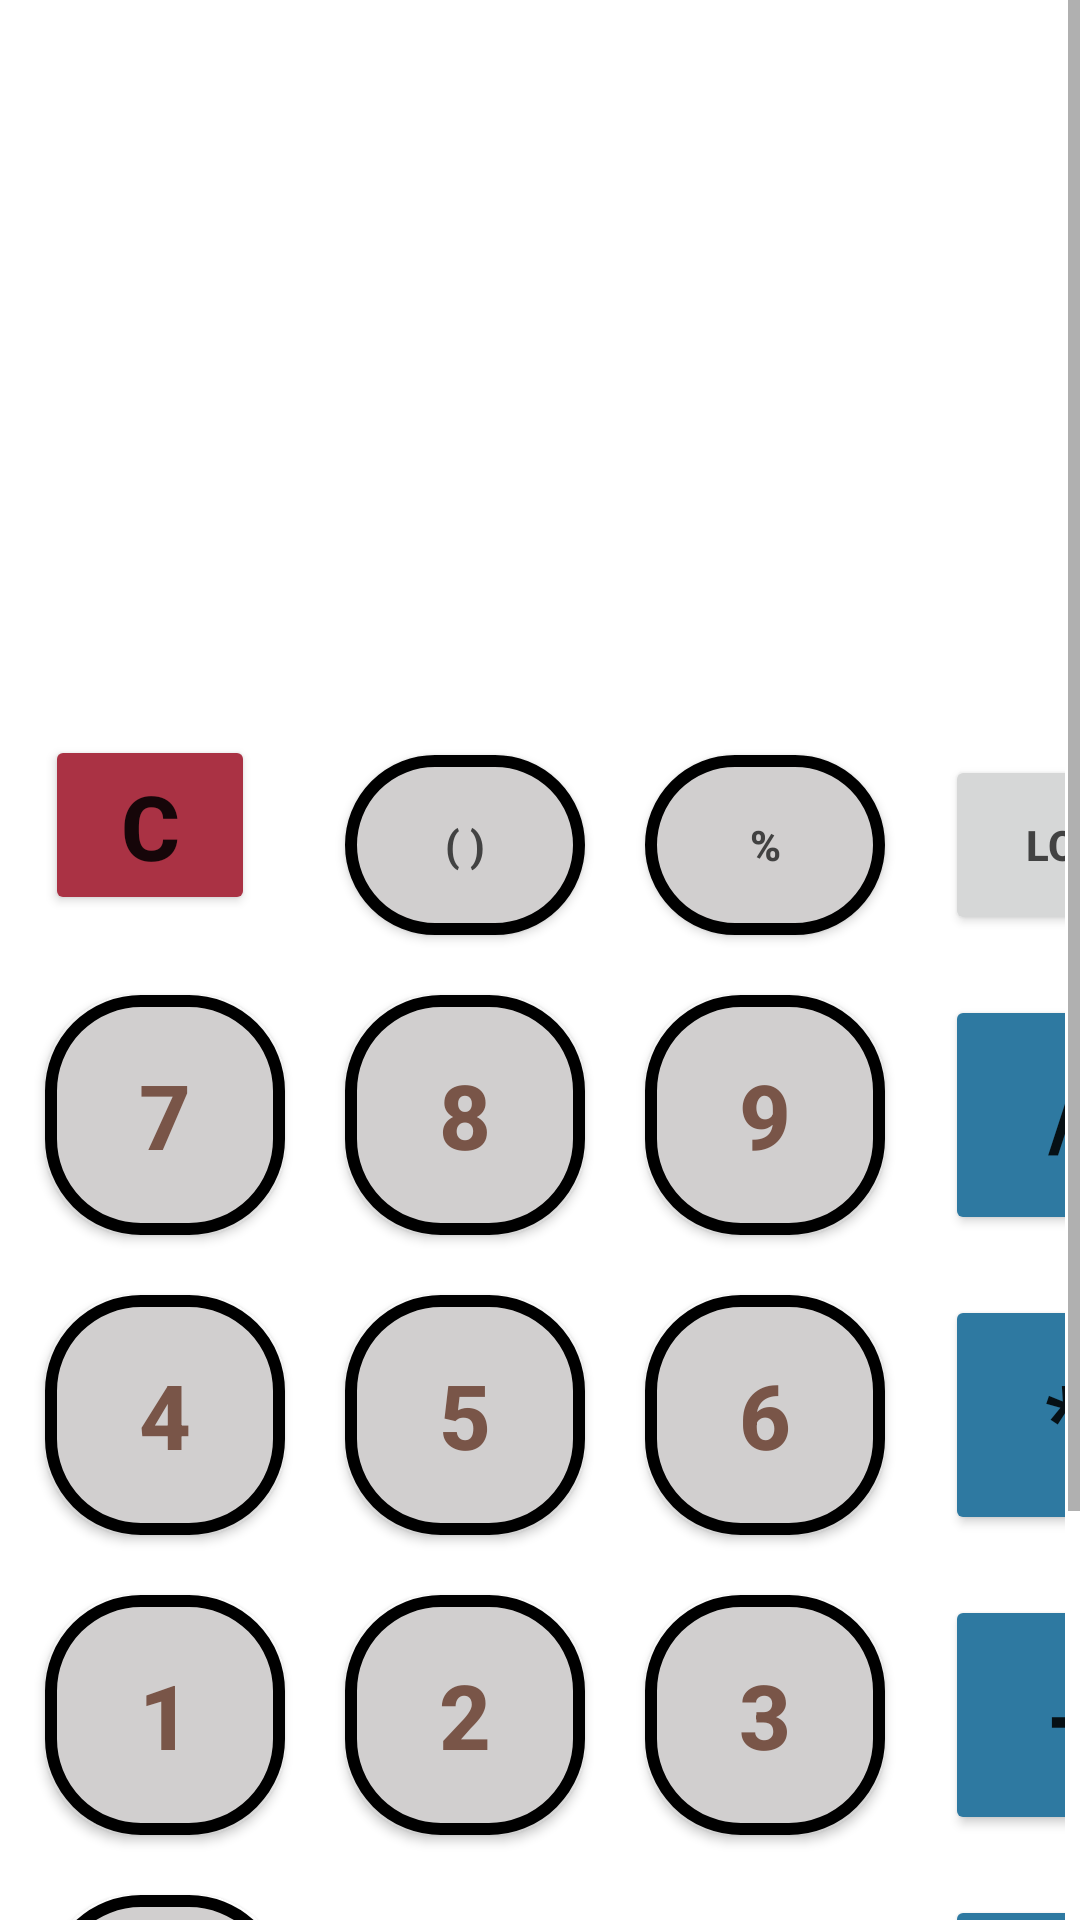

The Android layout XML behind this screen, and the referenced resources:
<!-- AndroidManifest.xml: application theme Theme.Hub -->
<!-- res/layout/activity_calci.xml -->
<?xml version="1.0" encoding="utf-8"?>
<ScrollView xmlns:android="http://schemas.android.com/apk/res/android"
    android:layout_height="match_parent"
    android:layout_width="match_parent"
    android:orientation="vertical">

    <LinearLayout
        android:layout_width="match_parent"
        android:layout_height="wrap_content"
        android:orientation="vertical"
        android:layout_margin="5dp">

        <TextView
            android:id="@+id/calcidisplay"
            android:layout_width="match_parent"
            android:layout_height="200dp"
            android:textSize="50sp"
            android:textColor="@color/black"
            android:background="@drawable/round_background"
            android:backgroundTint="#EBD0D0"
            android:textStyle="bold"
            android:gravity="center_vertical|end"
            android:padding="16dp"
            android:layout_margin="10sp"/>

        <GridLayout
            android:layout_width="wrap_content"
            android:layout_height="wrap_content"
            android:layout_gravity="center"
            android:columnCount="4"
            android:rowCount="6"
            android:layout_marginTop="10dp">

            <Button
                android:id="@+id/buttonCancel"
                android:layout_width="70dp"
                android:layout_height="60dp"
                android:layout_margin="10dp"
                android:backgroundTint="#AA3244"
                android:text="C"
                android:textSize="30sp"
                android:textStyle="bold" />

            <Button
                android:id="@+id/buttonBrackets"
                android:layout_width="80dp"
                android:layout_height="60dp"
                android:layout_margin="10dp"
                android:background="@drawable/rounded_edittext"
                android:text="( )"
                android:textColor="#424242"
                android:textStyle="bold" />

            <Button
                android:id="@+id/buttonPercent"
                android:layout_width="80dp"
                android:layout_height="60dp"
                android:layout_margin="10dp"
                android:background="@drawable/rounded_edittext"
                android:text="%"
                android:textColor="#424242"
                android:textStyle="bold" />

            <Button
                android:id="@+id/buttonLog"
                android:layout_width="80dp"
                android:layout_height="60dp"
                android:layout_margin="10dp"
                android:text="log"
                android:textColor="#424242"
                android:textStyle="bold" />

            <Button
                android:id="@+id/button7"
                android:layout_width="80dp"
                android:layout_height="80dp"
                android:layout_margin="10dp"
                android:background="@drawable/rounded_edittext"
                android:text="7"
                android:textColor="#795548"
                android:textSize="30sp"
                android:textStyle="bold" />

            <Button
                android:id="@+id/button8"
                android:layout_width="80dp"
                android:layout_height="80dp"
                android:layout_margin="10dp"
                android:background="@drawable/rounded_edittext"
                android:text="8"
                android:textColor="#795548"
                android:textSize="30sp"
                android:textStyle="bold" />

            <Button
                android:id="@+id/button9"
                android:layout_width="80dp"
                android:layout_height="80dp"
                android:layout_margin="10dp"
                android:background="@drawable/rounded_edittext"
                android:text="9"
                android:textColor="#795548"
                android:textSize="30sp"
                android:textStyle="bold" />

            <Button
                android:id="@+id/buttonDivide"
                android:layout_width="80dp"
                android:layout_height="80dp"
                android:layout_margin="10dp"
                android:backgroundTint="#2E79A1"
                android:text="/"
                android:textSize="30sp"
                android:textStyle="bold" />

            <Button
                android:id="@+id/button4"
                android:layout_width="80dp"
                android:layout_height="80dp"
                android:layout_margin="10dp"
                android:background="@drawable/rounded_edittext"
                android:text="4"
                android:textColor="#795548"
                android:textSize="30sp"
                android:textStyle="bold" />

            <Button
                android:id="@+id/button5"
                android:layout_width="80dp"
                android:layout_height="80dp"
                android:layout_margin="10dp"
                android:background="@drawable/rounded_edittext"
                android:text="5"
                android:textColor="#795548"
                android:textSize="30sp"
                android:textStyle="bold" />

            <Button
                android:id="@+id/button6"
                android:layout_width="80dp"
                android:layout_height="80dp"
                android:layout_margin="10dp"
                android:background="@drawable/rounded_edittext"
                android:text="6"
                android:textColor="#795548"
                android:textSize="30sp"
                android:textStyle="bold" />

            <Button
                android:id="@+id/buttonMultiply"
                android:layout_width="80dp"
                android:layout_height="80dp"
                android:layout_margin="10dp"
                android:backgroundTint="#2E79A1"
                android:text="*"
                android:textSize="30sp"
                android:textStyle="bold" />

            <Button
                android:id="@+id/button1"
                android:layout_width="80dp"
                android:layout_height="80dp"
                android:layout_margin="10dp"
                android:background="@drawable/rounded_edittext"
                android:text="1"
                android:textColor="#795548"
                android:textSize="30sp"
                android:textStyle="bold" />

            <Button
                android:id="@+id/button2"
                android:layout_width="80dp"
                android:layout_height="80dp"
                android:layout_margin="10dp"
                android:background="@drawable/rounded_edittext"
                android:text="2"
                android:textColor="#795548"
                android:textSize="30sp"
                android:textStyle="bold" />

            <Button
                android:id="@+id/button3"
                android:layout_width="80dp"
                android:layout_height="80dp"
                android:layout_margin="10dp"
                android:background="@drawable/rounded_edittext"
                android:text="3"
                android:textColor="#795548"
                android:textSize="30sp"
                android:textStyle="bold" />

            <Button
                android:id="@+id/buttonSubtract"
                android:layout_width="80dp"
                android:layout_height="80dp"
                android:layout_margin="10dp"
                android:backgroundTint="#2E79A1"
                android:text="-"
                android:textSize="30sp"
                android:textStyle="bold" />

            <Button
                android:id="@+id/button0"
                android:layout_width="80dp"
                android:layout_height="80dp"
                android:layout_margin="10dp"
                android:background="@drawable/rounded_edittext"
                android:text="0"
                android:textColor="#424242"
                android:textSize="30sp"
                android:textStyle="bold" />

            <Button
                android:id="@+id/buttonDot"
                android:layout_width="80dp"
                android:layout_height="60dp"
                android:layout_margin="10dp"
                android:background="@drawable/rounded_edittext"
                android:text="."
                android:textColor="#424242"
                android:textStyle="bold" />

            <Button
                android:id="@+id/buttonDelete"
                android:layout_width="70dp"
                android:layout_height="70dp"
                android:layout_gravity="center"
                android:layout_margin="10dp"
                android:backgroundTint="#AA3244"
                android:text="D"
                android:textSize="30sp"
                android:textStyle="bold" />

            <Button
                android:id="@+id/buttonAdd"
                android:layout_width="80dp"
                android:layout_height="80dp"
                android:layout_margin="10dp"
                android:backgroundTint="#2E79A1"
                android:text="+"
                android:textSize="30sp"
                android:textStyle="bold" />

            <Button
                android:id="@+id/buttonSquareRoot"
                android:layout_width="80dp"
                android:layout_height="60dp"
                android:layout_margin="10dp"
                android:background="@drawable/rounded_edittext"
                android:text="√"
                android:textColor="#424242"
                android:textStyle="bold" />

            <Button
                android:id="@+id/buttonPi"
                android:layout_width="80dp"
                android:layout_height="60dp"
                android:layout_margin="10dp"
                android:background="@drawable/rounded_edittext"
                android:text="π"
                android:textColor="#424242"
                android:textStyle="bold" />

            <Button
                android:id="@+id/buttonPower"
                android:layout_width="80dp"
                android:layout_height="60dp"
                android:layout_margin="10dp"
                android:background="@drawable/rounded_edittext"
                android:text="^"
                android:textColor="#424242"
                android:textStyle="bold" />

            <Button
                android:id="@+id/buttonEqual"
                android:layout_width="80dp"
                android:layout_height="70dp"
                android:layout_margin="10dp"
                android:layout_gravity="center_horizontal"
                android:text="="
                android:textColor="#ffffff"
                android:textSize="30sp"
                android:textStyle="bold"
                android:backgroundTint="#077232"/>
        </GridLayout>
    </LinearLayout>
</ScrollView>
<!-- resources referenced by this layout -->
<resources>
  <color name="black">#FF000000</color>
  <!-- drawable rounded_edittext (drawable) -->
  <?xml version="1.0" encoding="utf-8"?>
  <shape xmlns:android="http://schemas.android.com/apk/res/android">
      <solid android:color="#D1CFCF"/> 
      <corners android:radius="30dp"/> 
      <stroke android:width="4dp" android:color="#000000"/> 
  </shape>
  <style name="Theme.Hub" parent="Theme.MaterialComponents.DayNight.DarkActionBar">
          
          <item name="colorPrimary">#FF9800</item>
          <item name="colorPrimaryVariant">@color/purple_700</item>
          <item name="colorOnPrimary">@color/white</item>
          
          <item name="colorSecondary">@color/teal_200</item>
          <item name="colorSecondaryVariant">@color/teal_700</item>
          <item name="colorOnSecondary">@color/black</item>
          
          <item name="android:statusBarColor">?attr/colorPrimaryVariant</item>
          
      </style>
  <color name="purple_700">#FF3700B3</color>
  <color name="white">#FFFFFFFF</color>
  <color name="teal_200">#FF03DAC5</color>
  <color name="teal_700">#FF018786</color>
</resources>
